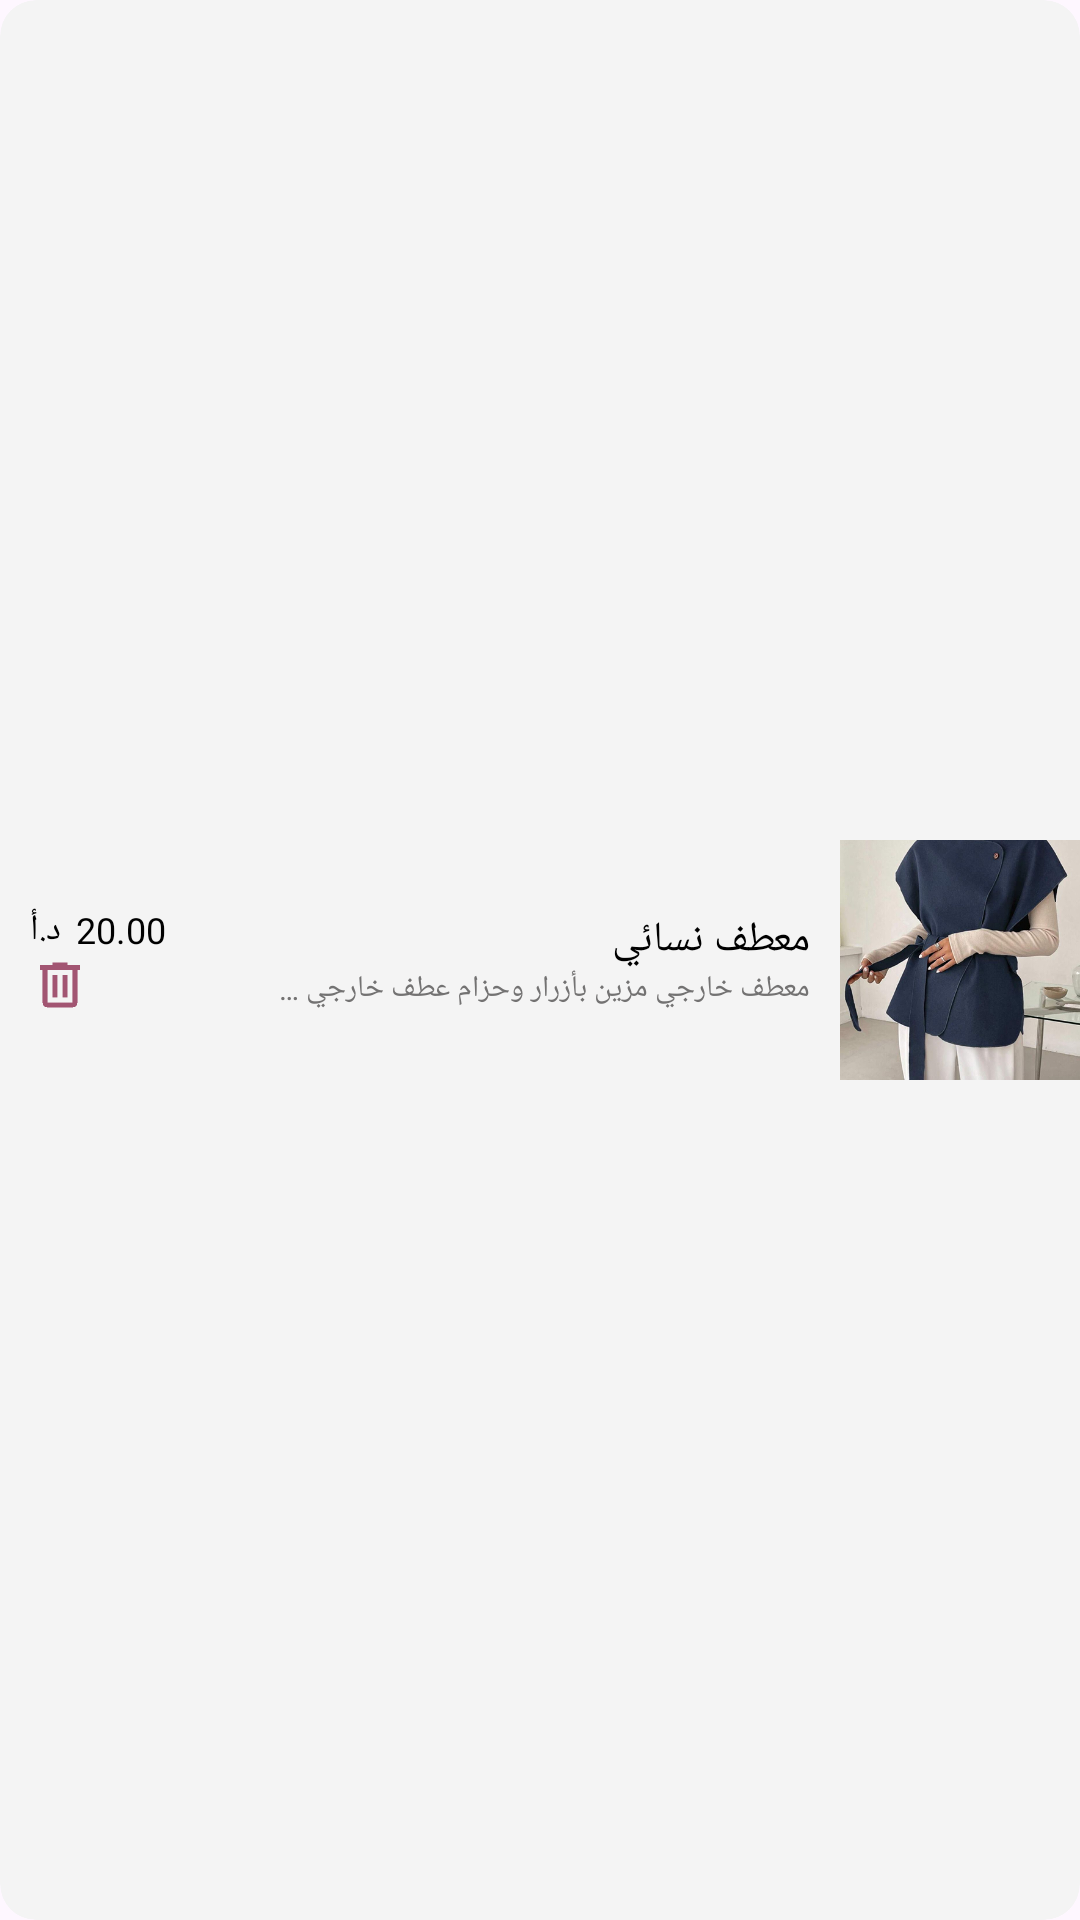

Layout XML and referenced resources for this Android screen:
<!-- AndroidManifest.xml: application theme Theme.SouqSeller -->
<!-- res/layout/rv_products_item.xml -->
<?xml version="1.0" encoding="utf-8"?>
<com.google.android.material.card.MaterialCardView xmlns:android="http://schemas.android.com/apk/res/android"
    xmlns:app="http://schemas.android.com/apk/res-auto"
    android:layout_width="match_parent"
    android:layout_height="80dp"
    android:layout_marginBottom="8dp"
    android:backgroundTint="@color/white_cart_item"
    app:strokeWidth="0dp">

    <LinearLayout
        android:layout_width="match_parent"
        android:layout_height="match_parent"
        android:gravity="center_vertical|end"
        android:orientation="horizontal"
        android:paddingLeft="10dp">

        <LinearLayout
            android:layout_width="wrap_content"
            android:layout_height="wrap_content"
            android:gravity="center_vertical"
            android:orientation="vertical">

            <LinearLayout
                android:layout_width="wrap_content"
                android:layout_height="wrap_content"
                android:orientation="horizontal">

                <TextView
                    android:layout_width="wrap_content"
                    android:layout_height="wrap_content"
                    android:fontFamily="@font/cairo_semi_bold"
                    android:text="د.أ"
                    android:textColor="@color/black"
                    android:textSize="12sp" />

                <TextView
                    android:id="@+id/product_price"
                    android:layout_width="wrap_content"
                    android:layout_height="wrap_content"
                    android:fontFamily="@font/cairo_semi_bold"
                    android:text="20.00"
                    android:layout_marginHorizontal="5dp"
                    android:textColor="@color/black"
                    android:textSize="12sp" />
            </LinearLayout>

            <ImageView
                android:id="@+id/btn_delete_product"
                android:layout_width="20dp"
                android:layout_height="20dp"
                android:scaleType="centerCrop"
                android:src="@drawable/ic_delete" />

        </LinearLayout>

        <View
            android:layout_width="0dp"
            android:layout_height="wrap_content"
            android:layout_weight="1" />

        <LinearLayout
            android:layout_width="180dp"
            android:layout_height="match_parent"
            android:layout_marginHorizontal="10dp"
            android:gravity="center_vertical|end"
            android:orientation="vertical">

            <TextView
                android:id="@+id/product_name"
                android:layout_width="wrap_content"
                android:layout_height="wrap_content"
                android:fontFamily="@font/cairo_semi_bold"
                android:text="معطف نسائي"
                android:textColor="@color/black"
                android:textSize="14sp" />

            <TextView
                android:id="@+id/product_description"
                android:layout_width="wrap_content"
                android:layout_height="wrap_content"
                android:ellipsize="end"
                android:fontFamily="@font/cairo_regular"
                android:maxLines="1"
                android:scrollHorizontally="false"
                android:singleLine="false"
                android:text="معطف خارجي مزين بأزرار وحزام عطف خارجي مزين بأزرار وحزام ...عطف خارجي مزين بأزرار وحزام ......"
                android:textColor="@color/gray_hint_text"
                android:textSize="10sp" />

        </LinearLayout>

        <ImageView
            android:id="@+id/product_img"
            android:layout_width="80dp"
            android:layout_height="80dp"
            android:scaleType="centerCrop"
            android:src="@drawable/product_img2" />
    </LinearLayout>

</com.google.android.material.card.MaterialCardView>
<!-- resources referenced by this layout -->
<resources>
  <color name="black">#FF000000</color>
  <color name="gray_hint_text">#737272</color>
  <color name="white_cart_item">#F4F4F4</color>
  <!-- drawable ic_delete: png bitmap (drawable, 3211 bytes) -->
  <!-- drawable product_img2: png bitmap (drawable, 234393 bytes) -->
  <style name="Theme.SouqSeller" parent="Base.Theme.SouqSeller" />
  <style name="Base.Theme.SouqSeller" parent="Theme.Material3.DayNight.NoActionBar">
          
          
      </style>
</resources>
